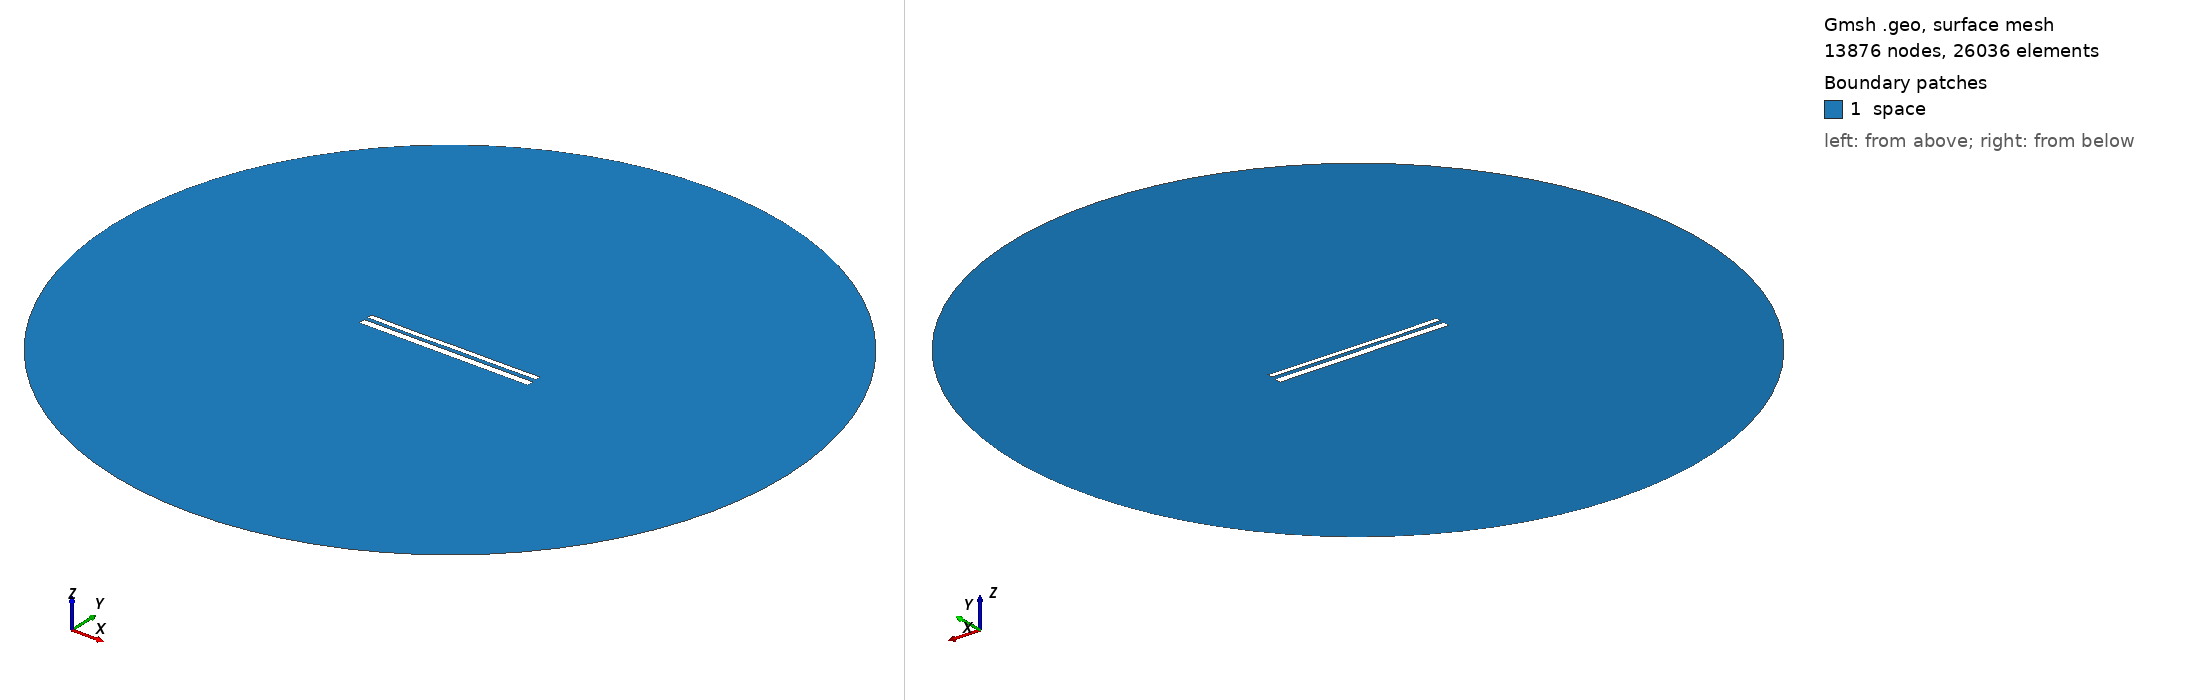

Gmsh geometry script, surface-meshed: 13876 nodes, 26036 surface elements. Boundary patches (legend numbers): 1 space. Left view from above one corner, right view from below the opposite corner. Legend entries are the model's physical surfaces. The drawing asked Gmsh for element sizes between 1% and 20% of the model's largest extent; the script's own settings can give other sizes.

=== 11032.geo (drawn) ===
//---------------------------------------
// Geometry kernel
//---------------------------------------

SetFactory("OpenCASCADE");



//---------------------------------------
// Parameters of the geometry
//---------------------------------------

// Overetch of the upper plate
overetch = 0.375;

// Distance between the plates
distance = 2.0;

// Discretization over the x axis (for the deformation)
nx = 50; 

// Length of the plate
L = 100 - overetch; 

// Number of modes
n = 4; 

// 1st mode coefficient
coeff(1) = 0.07499999999999998;
beta(1) = 0.596864 * 3.1415926535 / L;

// 2nd mode coefficient
coeff(2) = -0.075;
beta(2) = 1.49418 * 3.1415926535 / L;

// 3rd mode coefficient
coeff(3) = -0.075;
beta(3) = 2.50025 * 3.1415926535 / L;

// 4th mode coefficient
coeff(4) = -0.075;
beta(4) = 3.49999 * 3.1415926535 / L;



//---------------------------------------
// Upper plate (deformed rectangle)
//---------------------------------------

// Coordiantes of the upper plate
xmin = -50;
xmax = 50 - overetch;

// Height of the upper plate
yheight = 4 - 2 * overetch;

// Indexes of the points
UpperID[] = {};
LowerID[] = {};
LeftID[] = {};
RightID[] = {};

// Point index
p = 1;

// Horizontal edges
For i In {1:nx}
    x = xmin + (i-1)*(xmax - xmin)/(nx-1);

    y_bottom = distance / 2 + overetch;
    For j In {1:n}
        C = (Cosh(beta(j)*L) + Cos(beta(j)*L)) / (Sinh(beta(j)*L) + Sin(beta(j)*L));
        y_bottom  = y_bottom + coeff(j) * (Cosh(beta(j)*(x+50)) - Cos(beta(j)*(x+50)) - C * (Sinh(beta(j)*(x+50)) - Sin(beta(j)*(x+50))));
    EndFor

    y_top = y_bottom + yheight;

    Point(p) = {x, y_top, 0, 1.0};
    UpperID[i] = p;
    p = p + 1;

    Point(p) = {x, y_bottom, 0, 1.0};
    LowerID[i] = p;
    p = p + 1;
EndFor

// Create point lists
UpperPts[] = {}; LowerPts[] = {};
For i In {1:nx}
  UpperPts[] += {UpperID[i]};
  LowerPts[] += {LowerID[i]};
EndFor

// Build splines
Spline(1) = {UpperPts[]};
Spline(2) = {LowerPts[]};
Line(3) = {LowerPts[nx-1], UpperPts[nx-1]};
Line(4) = {LowerPts[0], UpperPts[0]};

// Build the plane surface
Curve Loop(1) = {2, 3, -1, -4};
Plane Surface(1) = {1};



//---------------------------------------
// Lower plate (rectangle)
//---------------------------------------

// Vertices
Point(1001) = {-50, -1, 0, 1.0};
Point(1002) = { 50, -1, 0, 1.0};
Point(1003) = { 50,  -5, 0, 1.0};
Point(1004) = {-50,  -5, 0, 1.0};

// Edges
Line(5) = {1001, 1002};
Line(6) = {1002, 1003};
Line(7) = {1003, 1004};
Line(8) = {1004, 1001};

// Plane surface
Line Loop(2) = {5, 6, 7, 8};
Plane Surface(2) = {2}; 



//---------------------------------------
// Outer (fictious) boundary
//---------------------------------------

// Points
Point(1005) = {0, 0, 0};       // Center
Point(1006) = {200, 0, 0};     // Start point
Point(1007) = {0, 200, 0};     // 90 degrees
Point(1008) = {-200, 0, 0};    // 180 degrees
Point(1009) = {0, -200, 0};    // 270 degrees

// Circle arcs (each needs start, center, end)
Circle(9) = {1006, 1005, 1007};
Circle(10) = {1007, 1005, 1008};
Circle(11) = {1008, 1005, 1009};
Circle(12) = {1009, 1005, 1006};

// Plane surface for the entire domain
Curve Loop(3) = {9, 10, 11, 12};
Surface(3) = {3};

// Subtract the plates from the whole domain to obtain the actual domain where we want to solve the equations
BooleanDifference{ Surface{3}; Delete; }{ Surface{1}; Surface{2}; Delete; }




//---------------------------------------
// Transfinite Lines/Curves
//---------------------------------------

// Set the number of points on the boundaries
r = 7;

// Plates
Transfinite Curve {1, 2} = 50*r Using Progression 1;
Transfinite Curve {3, 4} = 2*r Using Progression 1;
Transfinite Line {5, 7} = 50*r Using Progression 1;
Transfinite Line {6, 8} = 2*r Using Progression 1;

// Outer boundary
Transfinite Line {9, 10, 11, 12} = 20 Using Progression 1;



//---------------------------------------
// Physical groups
//---------------------------------------                

// Physical curves (boundaries)
Physical Line("force_segment", 10) = {2};
Physical Line("upper_plate", 11) = {1, 3, 4};
Physical Line("lower_plate", 12) = {5, 6, 7, 8};
Physical Line("boundary", 20) = {9, 10, 11, 12};

// Physical Surfaces
Physical Surface("space", 30) = {3};



//---------------------------------------
// 6. Generate the Mesh
//---------------------------------------

// 2D mesh generation
Mesh 2;
